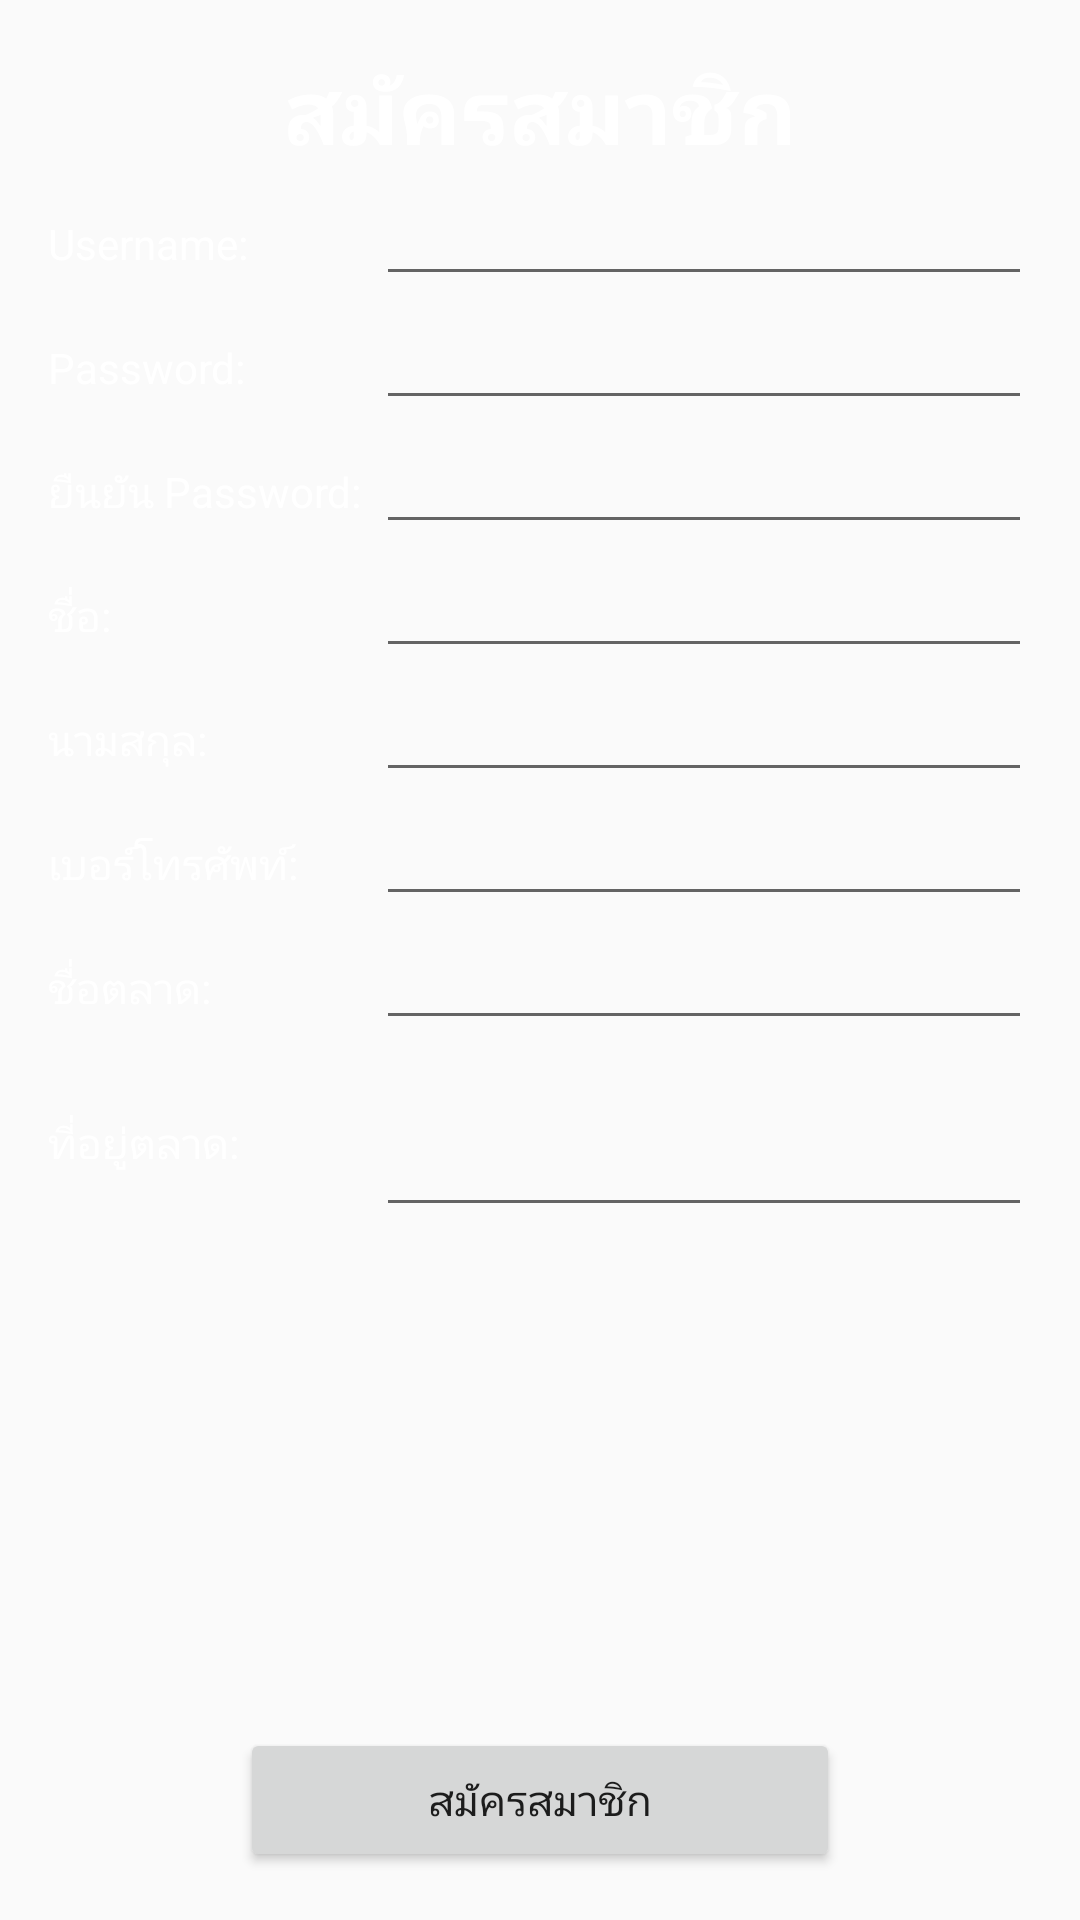

Reconstruct the res/layout file that produces this screen, plus the resources it refers to.
<!-- AndroidManifest.xml: application theme AppTheme -->
<!-- res/layout/activity_register.xml -->
<?xml version="1.0" encoding="utf-8"?>
<RelativeLayout xmlns:android="http://schemas.android.com/apk/res/android"
    xmlns:app="http://schemas.android.com/apk/res-auto"
    xmlns:tools="http://schemas.android.com/tools"
    android:layout_width="match_parent"
    android:layout_height="match_parent"
    tools:context="com.example.army2102.jongtalad.RegisterActivity">

    <ImageView
        android:layout_width="match_parent"
        android:layout_height="match_parent"
        android:scaleType="centerCrop"
        android:src="@drawable/bg" />

    <ScrollView
        android:layout_width="match_parent"
        android:layout_height="match_parent"
        android:fillViewport="true">

        <LinearLayout
            android:layout_width="match_parent"
            android:layout_height="match_parent"
            android:orientation="vertical"
            android:padding="16dp">

            <TextView
                android:textColor="@color/text_color"
                android:layout_width="match_parent"
                android:layout_height="wrap_content"
                android:gravity="center"
                android:text="สมัครสมาชิก"
                android:textSize="30sp"
                android:textStyle="bold" />

            <LinearLayout
                android:layout_width="match_parent"
                android:layout_height="wrap_content"
                android:layout_weight="1"
                android:orientation="vertical">

                <LinearLayout
                    android:layout_width="match_parent"
                    android:layout_height="wrap_content">

                    <TextView
                        android:textColor="@color/text_color"
                        android:layout_width="0dp"
                        android:layout_height="wrap_content"
                        android:layout_weight="1"
                        android:text="Username:" />

                    <EditText
                        android:textColor="@color/text_color"
                        android:id="@+id/etUsername"
                        android:layout_width="0dp"
                        android:layout_height="wrap_content"
                        android:layout_weight="2"
                        android:inputType="text" />

                </LinearLayout>

                <LinearLayout
                    android:layout_width="match_parent"
                    android:layout_height="wrap_content">

                    <TextView
                        android:textColor="@color/text_color"
                        android:layout_width="0dp"
                        android:layout_height="wrap_content"
                        android:layout_weight="1"
                        android:text="Password:" />

                    <EditText
                        android:textColor="@color/text_color"
                        android:id="@+id/etPassword"
                        android:layout_width="0dp"
                        android:layout_height="wrap_content"
                        android:layout_weight="2"
                        android:inputType="textPassword" />

                </LinearLayout>

                <LinearLayout
                    android:layout_width="match_parent"
                    android:layout_height="wrap_content">

                    <TextView
                        android:textColor="@color/text_color"
                        android:layout_width="0dp"
                        android:layout_height="wrap_content"
                        android:layout_weight="1"
                        android:text="ยืนยัน Password:" />

                    <EditText
                        android:textColor="@color/text_color"
                        android:id="@+id/etPasswordConfirm"
                        android:layout_width="0dp"
                        android:layout_height="wrap_content"
                        android:layout_weight="2"
                        android:inputType="textPassword" />

                </LinearLayout>

                
                    
                    

                    
                        
                        
                        
                        

                    
                        
                        
                        
                        
                        

                

                
                    
                    

                    
                        
                        
                        
                        

                    
                        
                        
                        
                        
                        

                

                <LinearLayout
                    android:layout_width="match_parent"
                    android:layout_height="wrap_content">

                    <TextView
                        android:textColor="@color/text_color"
                        android:layout_width="0dp"
                        android:layout_height="wrap_content"
                        android:layout_weight="1"
                        android:text="ชื่อ:" />

                    <EditText
                        android:textColor="@color/text_color"
                        android:id="@+id/etName"
                        android:layout_width="0dp"
                        android:layout_height="wrap_content"
                        android:layout_weight="2"
                        android:inputType="text" />

                </LinearLayout>

                <LinearLayout
                    android:layout_width="match_parent"
                    android:layout_height="wrap_content">

                    <TextView
                        android:textColor="@color/text_color"
                        android:layout_width="0dp"
                        android:layout_height="wrap_content"
                        android:layout_weight="1"
                        android:text="นามสกุล:" />

                    <EditText
                        android:textColor="@color/text_color"
                        android:id="@+id/etSurname"
                        android:layout_width="0dp"
                        android:layout_height="wrap_content"
                        android:layout_weight="2"
                        android:inputType="text" />

                </LinearLayout>

                <LinearLayout
                    android:layout_width="match_parent"
                    android:layout_height="wrap_content">

                    <TextView
                        android:textColor="@color/text_color"
                        android:layout_width="0dp"
                        android:layout_height="wrap_content"
                        android:layout_weight="1"
                        android:text="เบอร์โทรศัพท์:" />

                    <EditText
                        android:textColor="@color/text_color"
                        android:id="@+id/etPhonenumber"
                        android:layout_width="0dp"
                        android:layout_height="wrap_content"
                        android:layout_weight="2"
                        android:inputType="phone" />

                </LinearLayout>

                <LinearLayout
                    android:layout_width="match_parent"
                    android:layout_height="wrap_content">

                    <TextView
                        android:textColor="@color/text_color"
                        android:layout_width="0dp"
                        android:layout_height="wrap_content"
                        android:layout_weight="1"
                        android:text="ชื่อตลาด:" />

                    <EditText
                        android:textColor="@color/text_color"
                        android:id="@+id/etMarketName"
                        android:layout_width="0dp"
                        android:layout_height="wrap_content"
                        android:layout_weight="2"
                        android:inputType="text" />

                </LinearLayout>

                <LinearLayout
                    android:layout_width="match_parent"
                    android:layout_height="wrap_content">

                    <TextView
                        android:textColor="@color/text_color"
                        android:layout_width="0dp"
                        android:layout_height="wrap_content"
                        android:layout_weight="1"
                        android:text="ที่อยู่ตลาด:" />

                    <EditText
                        android:textColor="@color/text_color"
                        android:lines="2"
                        android:id="@+id/etMarketAddress"
                        android:layout_width="0dp"
                        android:layout_height="wrap_content"
                        android:layout_weight="2"
                        android:inputType="textMultiLine"
                        android:nestedScrollingEnabled="true" />

                </LinearLayout>

            </LinearLayout>


            <Button
                android:id="@+id/btnRegister"
                android:layout_width="200dp"
                android:layout_height="wrap_content"
                android:layout_gravity="center"
                android:text="สมัครสมาชิก" />


        </LinearLayout>

    </ScrollView>


</RelativeLayout>
<!-- resources referenced by this layout -->
<resources>
  <color name="text_color">#FFFFFF</color>
  <style name="AppTheme" parent="Theme.AppCompat.Light.NoActionBar">
          
          <item name="colorPrimary">@color/colorPrimary</item>
          <item name="colorPrimaryDark">@color/colorPrimaryDark</item>
          <item name="colorAccent">@color/colorAccent</item>
      </style>
  <color name="colorPrimary">#3F51B5</color>
  <color name="colorPrimaryDark">#303F9F</color>
  <color name="colorAccent">#FF4081</color>
</resources>
